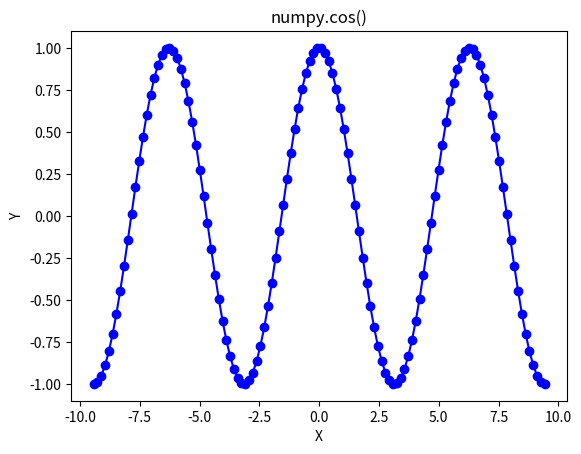

The matplotlib source for this figure:
import numpy as np
import matplotlib.pyplot as plt

in_array = np.linspace(-np.pi*3, np.pi*3, 120)
out_array = np.cos(in_array)

print("in_array : ", in_array)
print("\nout_array : ", out_array)

# blue for numpy.cos()
plt.plot(in_array, out_array, color = 'blue', marker = "o")
plt.title("numpy.cos()")
plt.xlabel("X")
plt.ylabel("Y")
plt.show()
